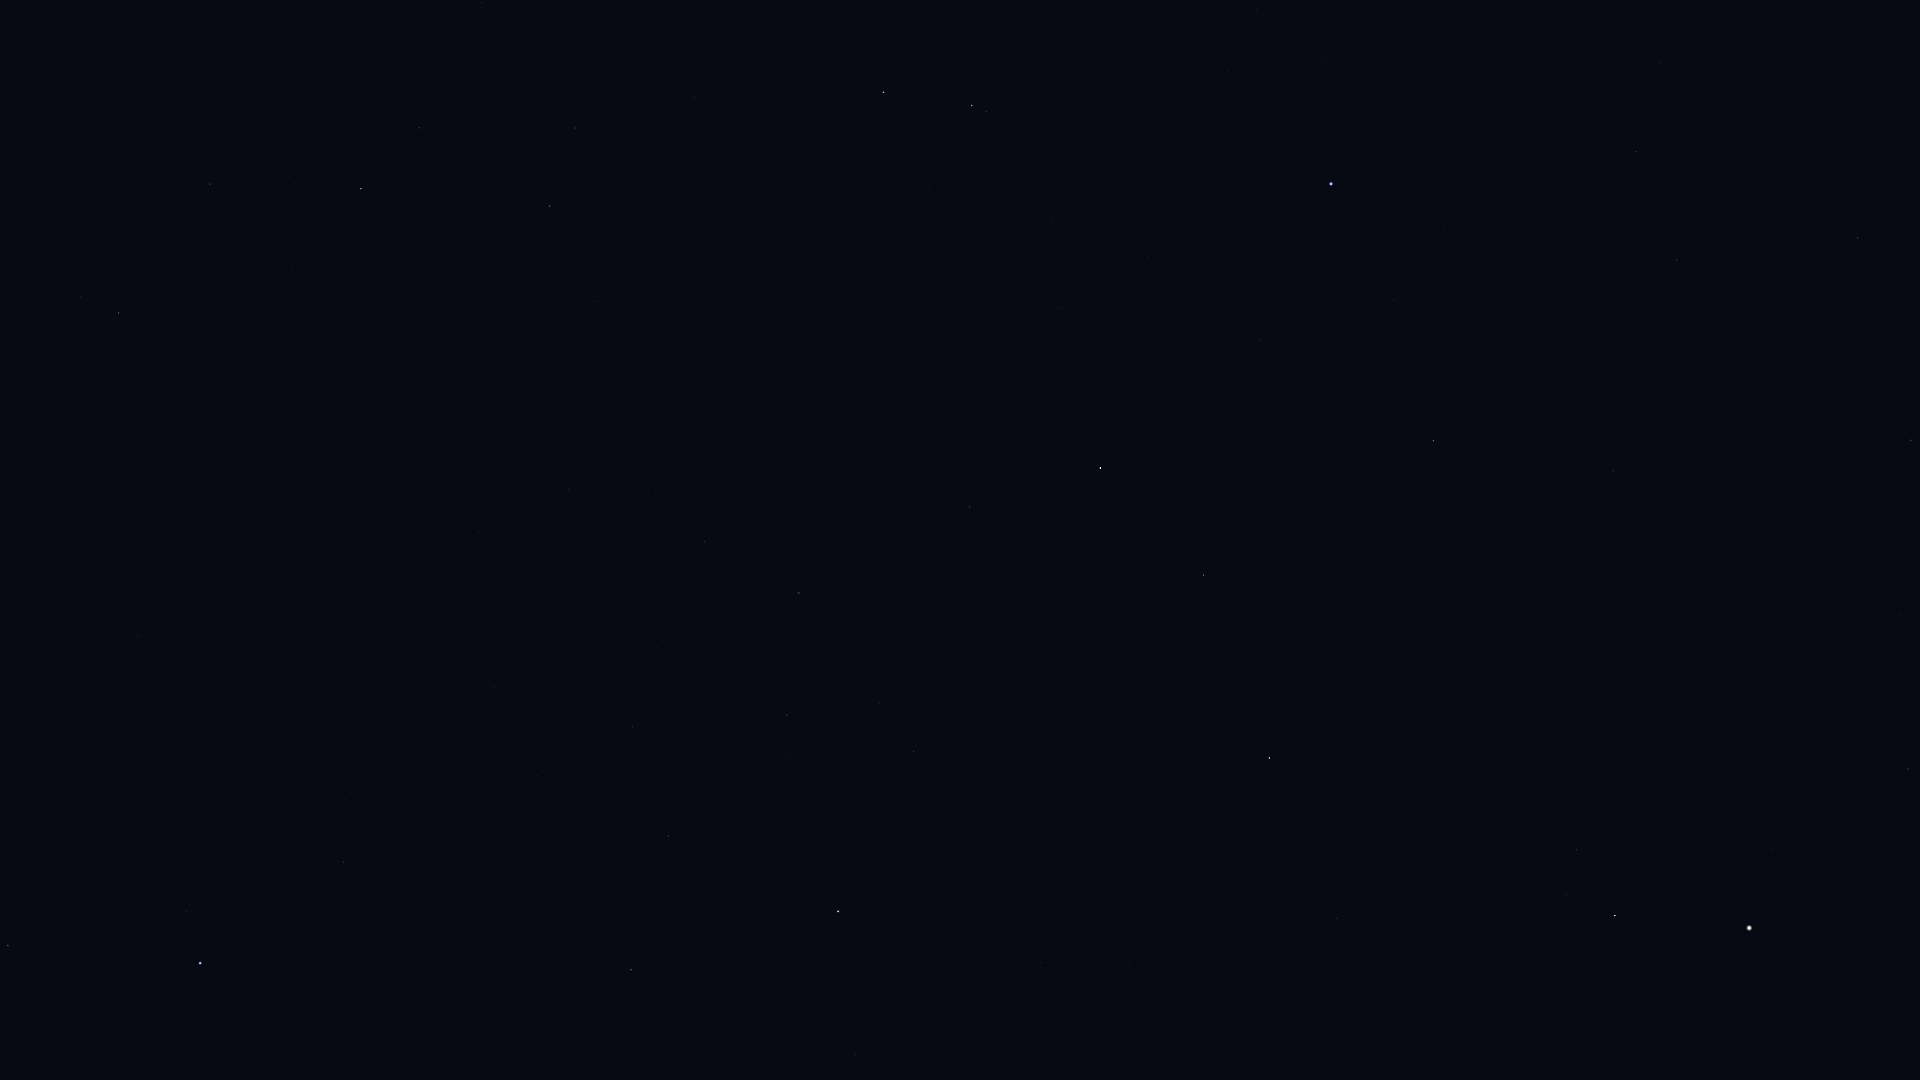

The file beside this chart, header and first rows:
Star_ID, Name, X, Y
17847, Atlas, 292, 949
47508, Subra, 8, 946
48615, Felis, 2, 136
48711, Bibhā, 46, 555
49641, HIP 49641, 138, 636
49669, Regulus, 200, 963
49841, HIP 49841, 118, 313
51069, HIP 51069, 210, 184
51437, HIP 51437, 284, 608
52943, HIP 52943, 361, 189
53740, Alkes, 419, 128
54158, Dingolay, 497, 528
54879, Chertan, 631, 970
55282, HIP 55282, 549, 206
55664, Shama, 623, 535
55687, HIP 55687, 594, 302
55705, HIP 55705, 575, 128
56508, Formosa, 780, 1073
56572, Sagarmatha, 684, 445
56633, HIP 56633, 672, 319
57283, HIP 57283, 694, 97
57370, Flegetonte, 772, 624
57380, HIP 57380, 787, 715
57632, Denebola, 838, 911
57757, Zavijava, 799, 593
58188, HIP 58188, 766, 119
59803, Gienah, 883, 92
60129, Zaniah, 969, 507
60965, Algorab, 972, 105
61174, HIP 61174, 986, 111
63090, Minelauva, 1203, 575
63608, Vindemiatrix, 1269, 758
64241, Diadem, 1337, 918
65474, Spica, 1331, 184
66249, Heze, 1433, 441
67459, HIP 67459, 1576, 850
67927, Muphrid, 1615, 916
68520, HIP 68520, 1613, 471
69427, Kang, 1636, 152
69673, Arcturus, 1749, 928
69701, Syrma, 1676, 260
69974, Khambalia, 1660, 62
70755, Elgafar, 1773, 347
71795, HIP 71795, 1908, 769
72220, HIP 72220, 1911, 440
72339, Mönch, 1911, 379
